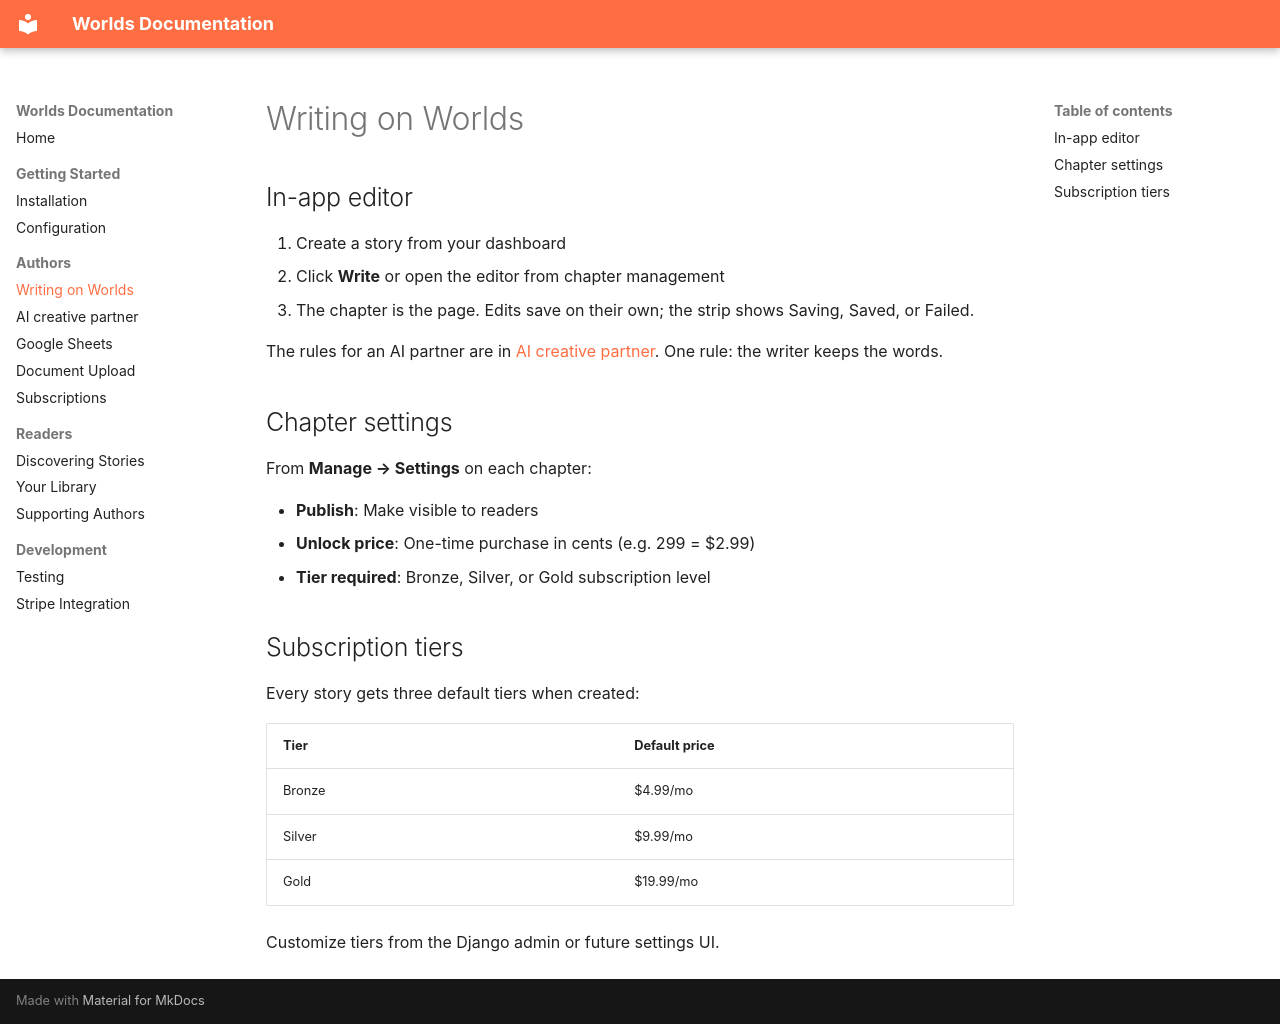

repository: kurtisrogers/Worlds · page: authors/writing/index.html · generator: mkdocs

# Writing on Worlds

## In-app editor

1. Create a story from your dashboard
2. Click **Write** or open the editor from chapter management
3. The chapter is the page. Edits save on their own; the strip shows Saving, Saved, or Failed.

The rules for an AI partner are in [AI creative partner](ai-partner.md). One rule: the writer keeps the words.

## Chapter settings

From **Manage → Settings** on each chapter:

- **Publish**: Make visible to readers
- **Unlock price**: One-time purchase in cents (e.g. 299 = $2.99)
- **Tier required**: Bronze, Silver, or Gold subscription level

## Subscription tiers

Every story gets three default tiers when created:

| Tier | Default price |
|------|---------------|
| Bronze | $4.99/mo |
| Silver | $9.99/mo |
| Gold | $19.99/mo |

Customize tiers from the Django admin or future settings UI.
